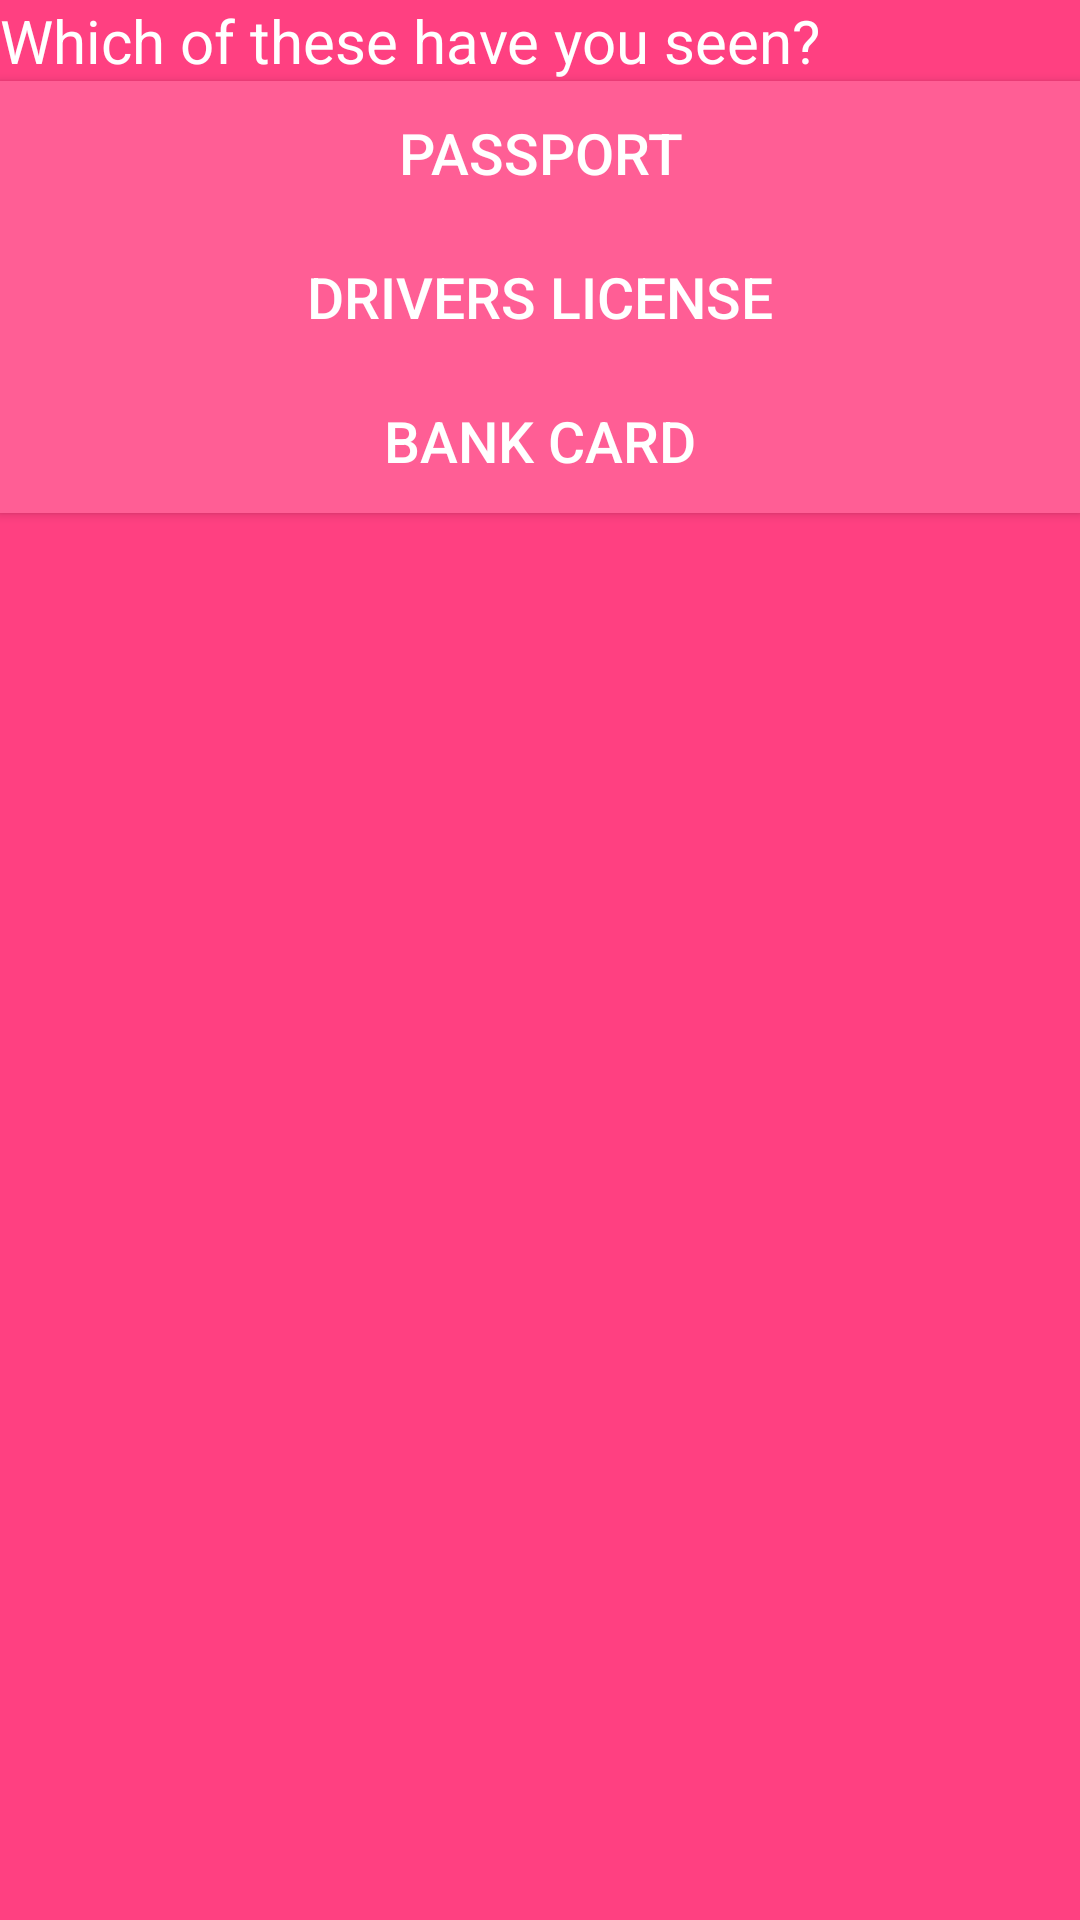

Android layout source for this screen:
<!-- AndroidManifest.xml: application theme AppTheme -->
<!-- res/layout/fragment_id_document_choise.xml -->
<LinearLayout xmlns:android="http://schemas.android.com/apk/res/android"
    xmlns:tools="http://schemas.android.com/tools"
    android:layout_width="match_parent"
    android:layout_height="match_parent"
    android:orientation="vertical"
    tools:context="com.hubbox.collectpoint.app.fragments.IdDocumentChoiseFragment">

    <TextView
        android:layout_width="match_parent"
        android:layout_height="wrap_content"
        android:text="@string/which_have_you_seen_lbl" />

    <Button
        android:id="@+id/passport_id"
        android:layout_width="match_parent"
        android:layout_height="wrap_content"
        android:text="@string/passport_lbl" />
    <Button
        android:id="@+id/drive_license_id"
        android:layout_width="match_parent"
        android:layout_height="wrap_content"
        android:text="@string/driver_license_lbl" />
    <Button
        android:id="@+id/bank_card_id"
        android:layout_width="match_parent"
        android:layout_height="wrap_content"
        android:text="@string/bank_card_lbl" />
</LinearLayout>
<!-- resources referenced by this layout -->
<resources>
  <string name="bank_card_lbl">Bank card</string>
  <string name="driver_license_lbl">Drivers License</string>
  <string name="passport_lbl">Passport</string>
  <string name="which_have_you_seen_lbl">Which of these have you seen?</string>
  <style name="AppTheme" parent="Theme.AppCompat.Light.DarkActionBar">
          
          <item name="colorPrimary">@color/colorPrimary</item>
          <item name="colorPrimaryDark">@color/colorPrimaryDark</item>
          <item name="colorAccent">@color/colorAccent</item>
          <item name="android:textColor">@color/basicTextColor</item>
          <item name="android:windowBackground">@color/colorPrimaryDark</item>
          <item name="android:buttonStyle">@style/MyButtonStyle</item>
          <item name="android:textViewStyle">@style/MyTextViewStyle</item>
          <item name="editTextStyle">@style/MyEditTextStyle</item>
      </style>
  <color name="colorPrimary">#ff5e95</color>
  <color name="colorPrimaryDark">#FF4081</color>
  <color name="colorAccent">#ff8000</color>
  <color name="basicTextColor">#ffffff</color>
  <style name="MyButtonStyle" parent="android:Widget.Material.Button">
          <item name="android:textSize">19sp</item>
          <item name="android:layout_margin">0dip</item>
          <item name="android:background">@color/colorPrimary</item>
      </style>
  <style name="MyTextViewStyle" parent="android:Widget.Material.TextView">
          <item name="android:textSize">20sp</item>
      </style>
  <style name="MyEditTextStyle" parent="android:Widget.Material.EditText">
          <item name="android:textSize">20sp</item>
          <item name="android:textColor">@color/basicTextColor</item>
          <item name="android:backgroundTint">@color/basicTextColor</item>
          
      </style>
</resources>
